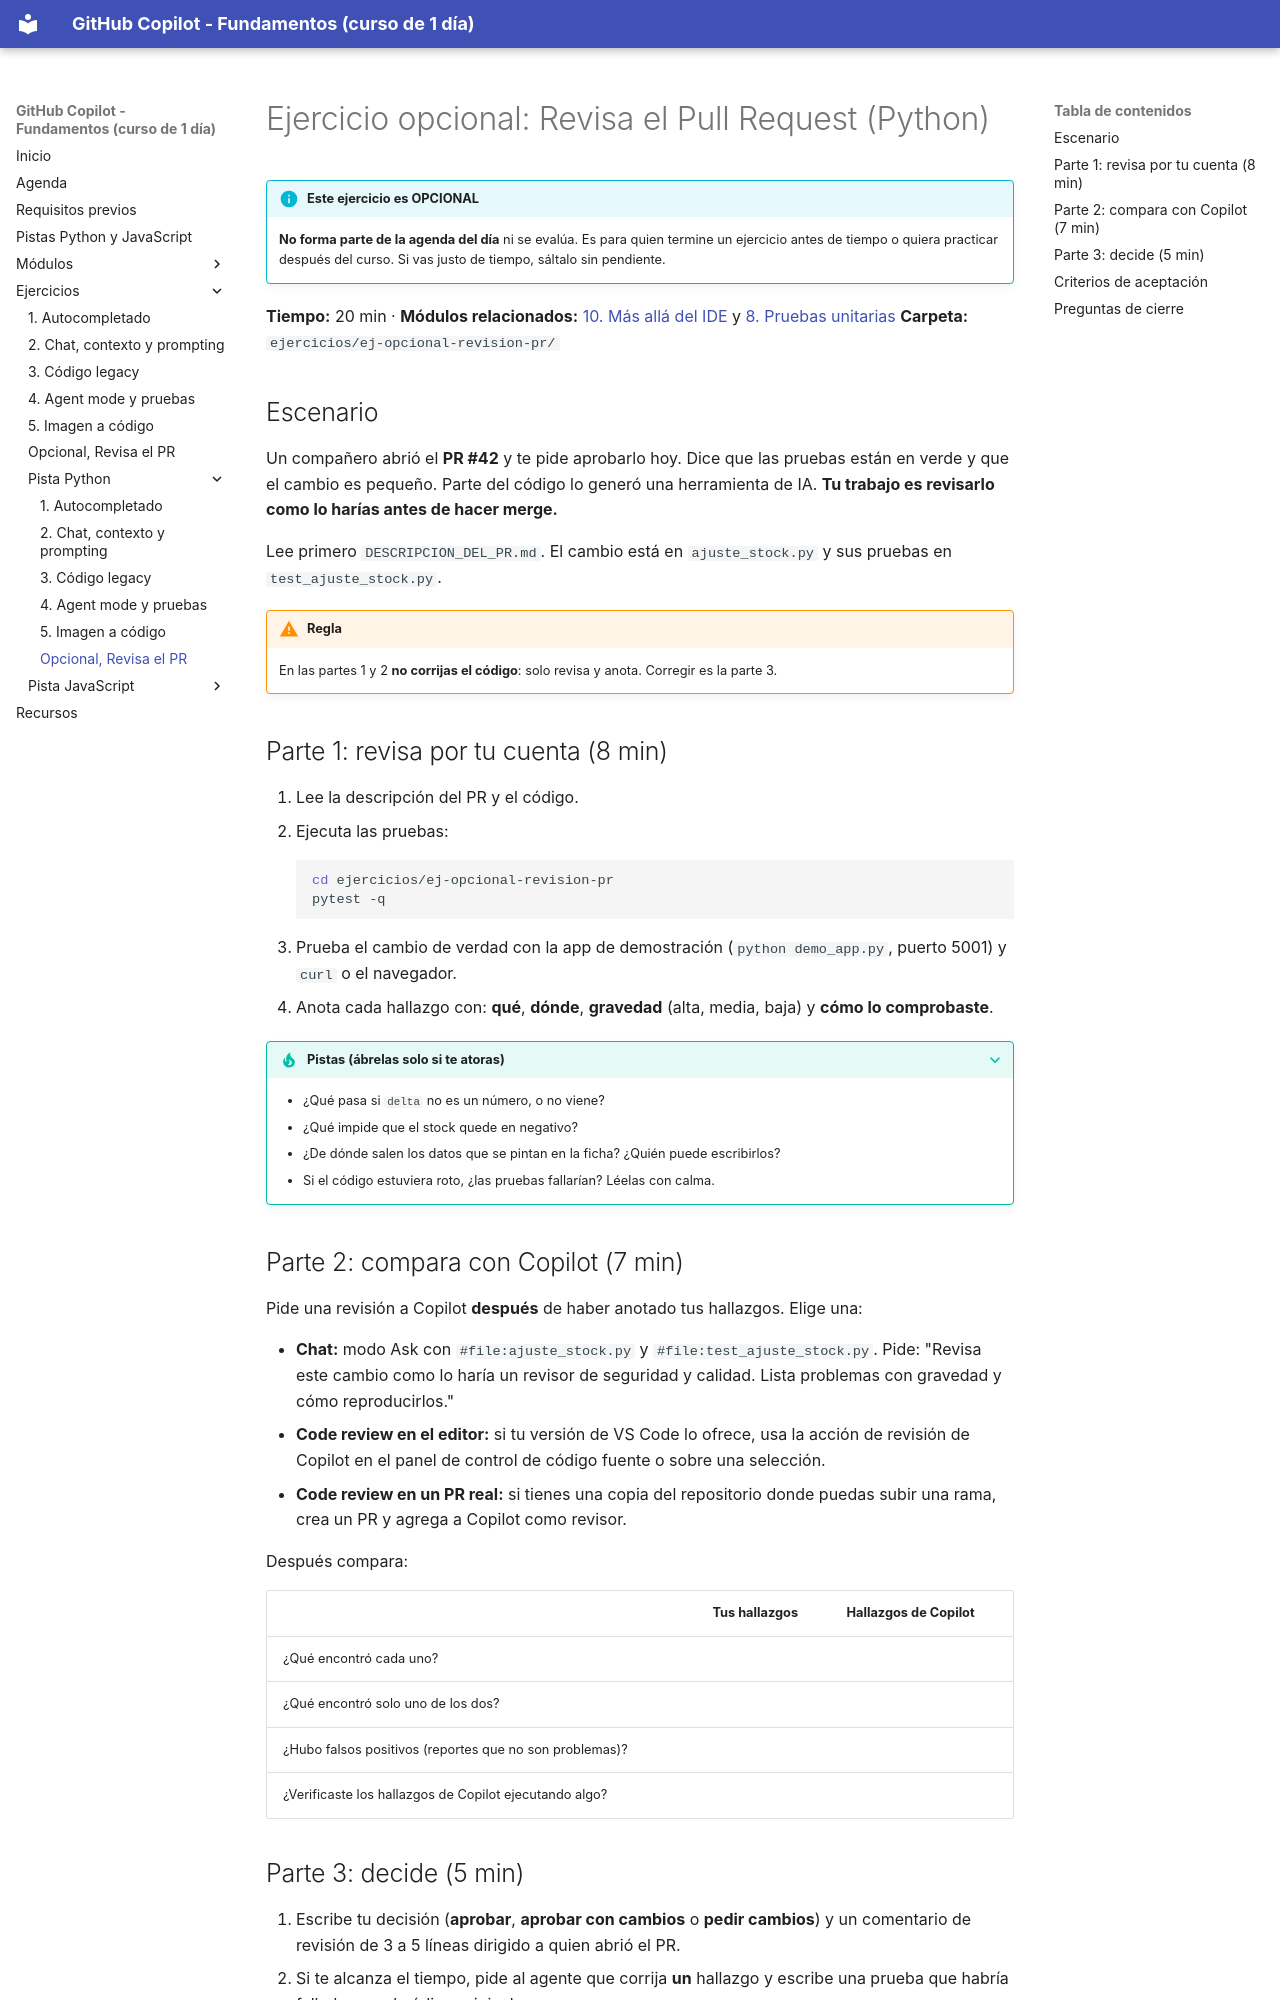

repository: FabyColin/github-copilot-practice · page: ejercicios/python/ej-opcional-revision-pr/index.html · generator: mkdocs

# Ejercicio opcional: Revisa el Pull Request (Python)

!!! info "Este ejercicio es OPCIONAL"
    **No forma parte de la agenda del día** ni se evalúa. Es para quien termine un ejercicio antes de tiempo o quiera practicar después del curso. Si vas justo de tiempo, sáltalo sin pendiente.

**Tiempo:** 20 min · **Módulos relacionados:** [10. Más allá del IDE](../../modulos/10-mas-alla-del-ide.md) y [8. Pruebas unitarias](../../modulos/08-pruebas-unitarias.md)
**Carpeta:** `ejercicios/ej-opcional-revision-pr/`

## Escenario

Un compañero abrió el **PR #42** y te pide aprobarlo hoy. Dice que las pruebas están en verde y que el cambio es pequeño. Parte del código lo generó una herramienta de IA. **Tu trabajo es revisarlo como lo harías antes de hacer merge.**

Lee primero `DESCRIPCION_DEL_PR.md`. El cambio está en `ajuste_stock.py` y sus pruebas en `test_ajuste_stock.py`.

!!! warning "Regla"
    En las partes 1 y 2 **no corrijas el código**: solo revisa y anota. Corregir es la parte 3.

## Parte 1: revisa por tu cuenta (8 min)

1. Lee la descripción del PR y el código.
2. Ejecuta las pruebas:

    ```bash
    cd ejercicios/ej-opcional-revision-pr
    pytest -q
    ```

3. Prueba el cambio de verdad con la app de demostración (`python demo_app.py`, puerto 5001) y `curl` o el navegador.
4. Anota cada hallazgo con: **qué**, **dónde**, **gravedad** (alta, media, baja) y **cómo lo comprobaste**.

??? tip "Pistas (ábrelas solo si te atoras)"
    - ¿Qué pasa si `delta` no es un número, o no viene?
    - ¿Qué impide que el stock quede en negativo?
    - ¿De dónde salen los datos que se pintan en la ficha? ¿Quién puede escribirlos?
    - Si el código estuviera roto, ¿las pruebas fallarían? Léelas con calma.

## Parte 2: compara con Copilot (7 min)

Pide una revisión a Copilot **después** de haber anotado tus hallazgos. Elige una:

- **Chat:** modo Ask con `#file:ajuste_stock.py` y `#file:test_ajuste_stock.py`. Pide: "Revisa este cambio como lo haría un revisor de seguridad y calidad. Lista problemas con gravedad y cómo reproducirlos."
- **Code review en el editor:** si tu versión de VS Code lo ofrece, usa la acción de revisión de Copilot en el panel de control de código fuente o sobre una selección.
- **Code review en un PR real:** si tienes una copia del repositorio donde puedas subir una rama, crea un PR y agrega a Copilot como revisor.

Después compara:

| | Tus hallazgos | Hallazgos de Copilot |
|---|---|---|
| ¿Qué encontró cada uno? | | |
| ¿Qué encontró solo uno de los dos? | | |
| ¿Hubo falsos positivos (reportes que no son problemas)? | | |
| ¿Verificaste los hallazgos de Copilot ejecutando algo? | | |
